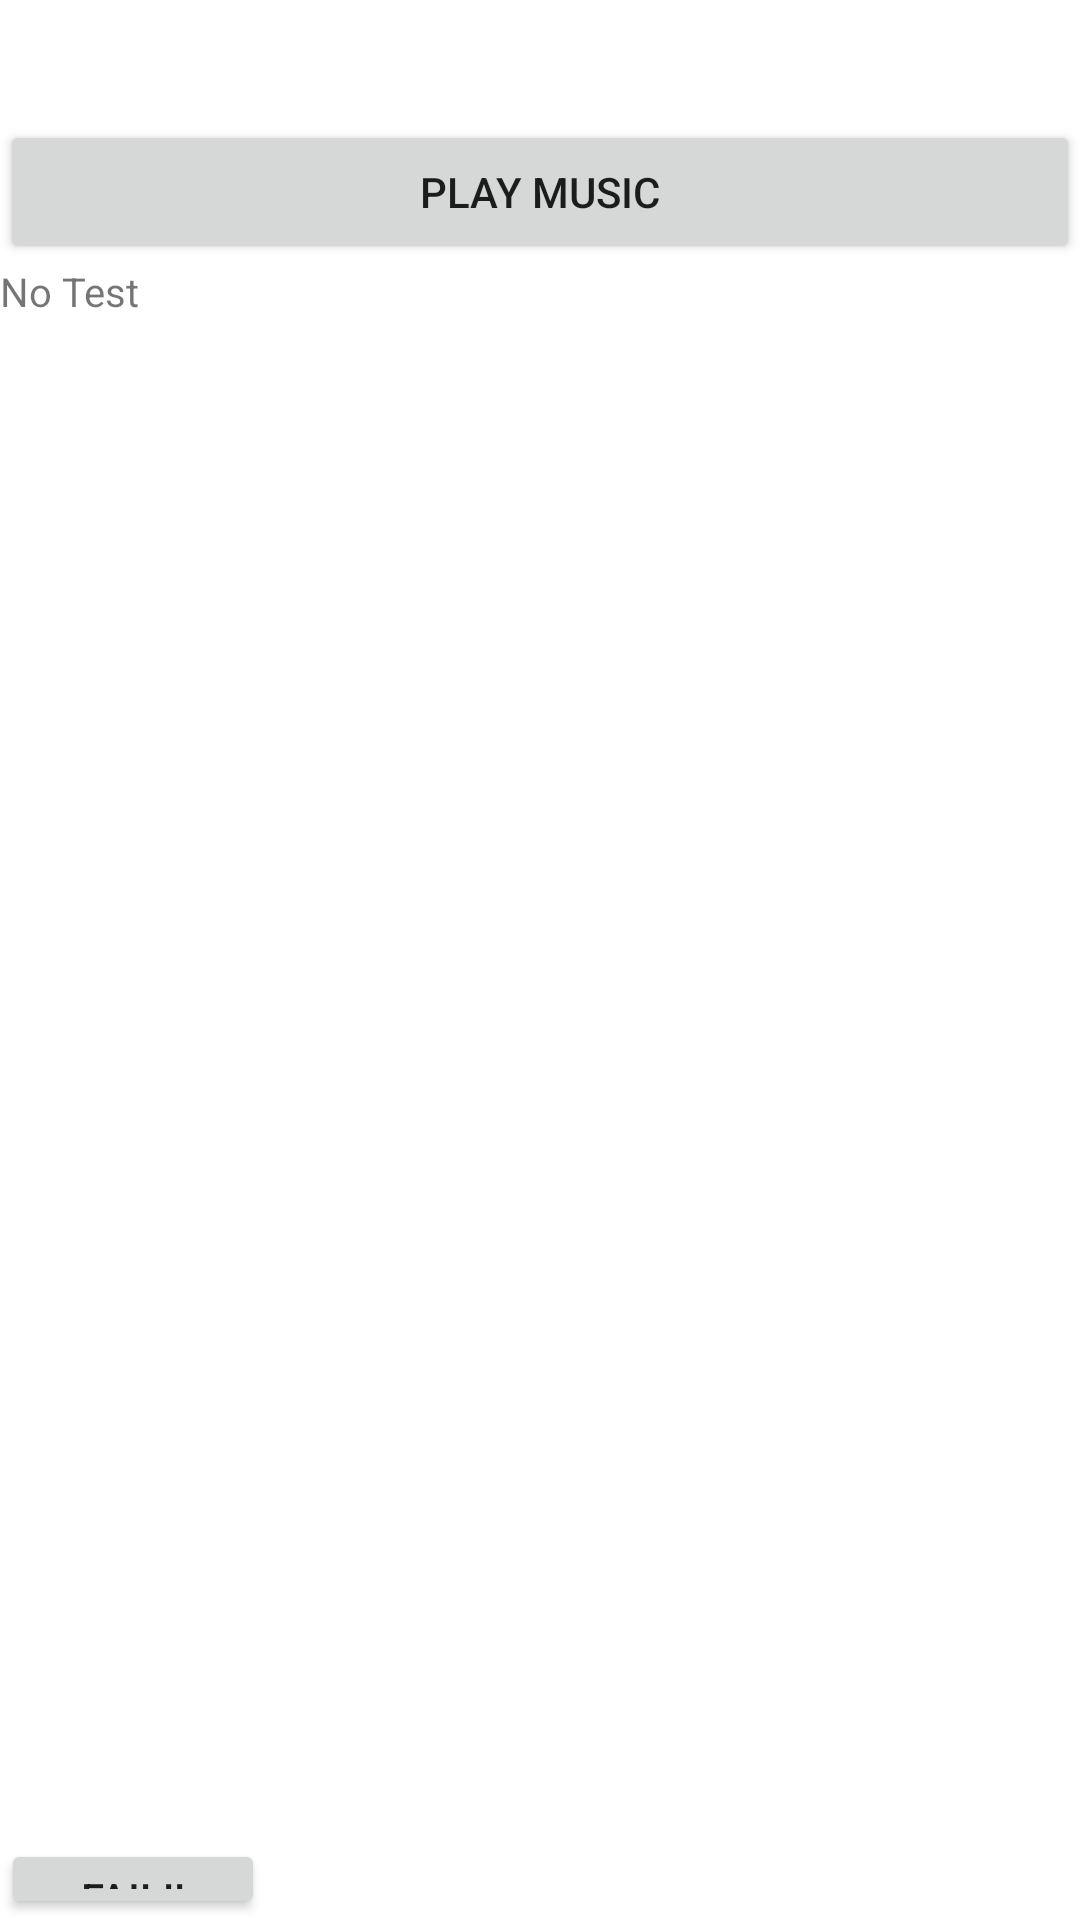

The Android layout XML behind this screen, and the referenced resources:
<!-- AndroidManifest.xml: fallback theme Theme.MaterialComponents.DayNight.NoActionBar -->
<!-- res/layout/audio.xml -->
<?xml version="1.0" encoding="utf-8"?>
<RelativeLayout xmlns:android="http://schemas.android.com/apk/res/android"
    android:layout_width="fill_parent"
    android:layout_height="fill_parent">

    
<include layout="@layout/inc_audio" />



<RelativeLayout xmlns:android="http://schemas.android.com/apk/res/android"
    android:layout_width="fill_parent" android:layout_height="wrap_content"
    android:layout_alignParentBottom="true" android:padding="1px">


    <Button android:id="@+id/testpassed"
       android:layout_alignParentRight="true" android:layout_marginLeft="10px"
       android:text="@string/Test_Pass" android:layout_height="80px"
       android:visibility="gone"
       android:layout_width="wrap_content" />
    <Button android:id="@+id/testfailed" android:text="@string/Test_Fail"
       android:layout_alignParentTop="true" android:layout_height="80px"
       android:layout_width="wrap_content"></Button>
</RelativeLayout>


</RelativeLayout>
<!-- res/layout/inc_audio.xml (included above) -->
<?xml version="1.0" encoding="utf-8"?>
<LinearLayout xmlns:android="http://schemas.android.com/apk/res/android"
	android:orientation = "vertical"
    android:layout_width="fill_parent"
    android:layout_height="fill_parent">
  	
    <LinearLayout 
			android:id="@+id/LinearLayout02"
			android:layout_width="fill_parent"
			android:layout_height="40dip"
			android:orientation="horizontal" 
			android:padding="2px">
		</LinearLayout>  
		
   	<Button android:id="@+id/btnSpeak"
				android:layout_width="fill_parent"
				android:layout_height="wrap_content"
				android:text="@string/playMusic"
				android:padding="20px"/>
				 	
    <TextView
    	android:id="@+id/Speak_Prompt"
    	android:textSize="40px"
    	android:layout_width="fill_parent"
    	android:layout_height="wrap_content"
    	android:orientation="horizontal" 
    	android:text="@string/Test_NT"/> 
    	
</LinearLayout>
<!-- resources referenced by this layout -->
<resources>
  <string name="Test_Fail">Fail!! </string>
  <string name="Test_NT">No Test </string>
  <string name="Test_Pass">Pass! </string>
  <string name="playMusic">play music</string>
</resources>
